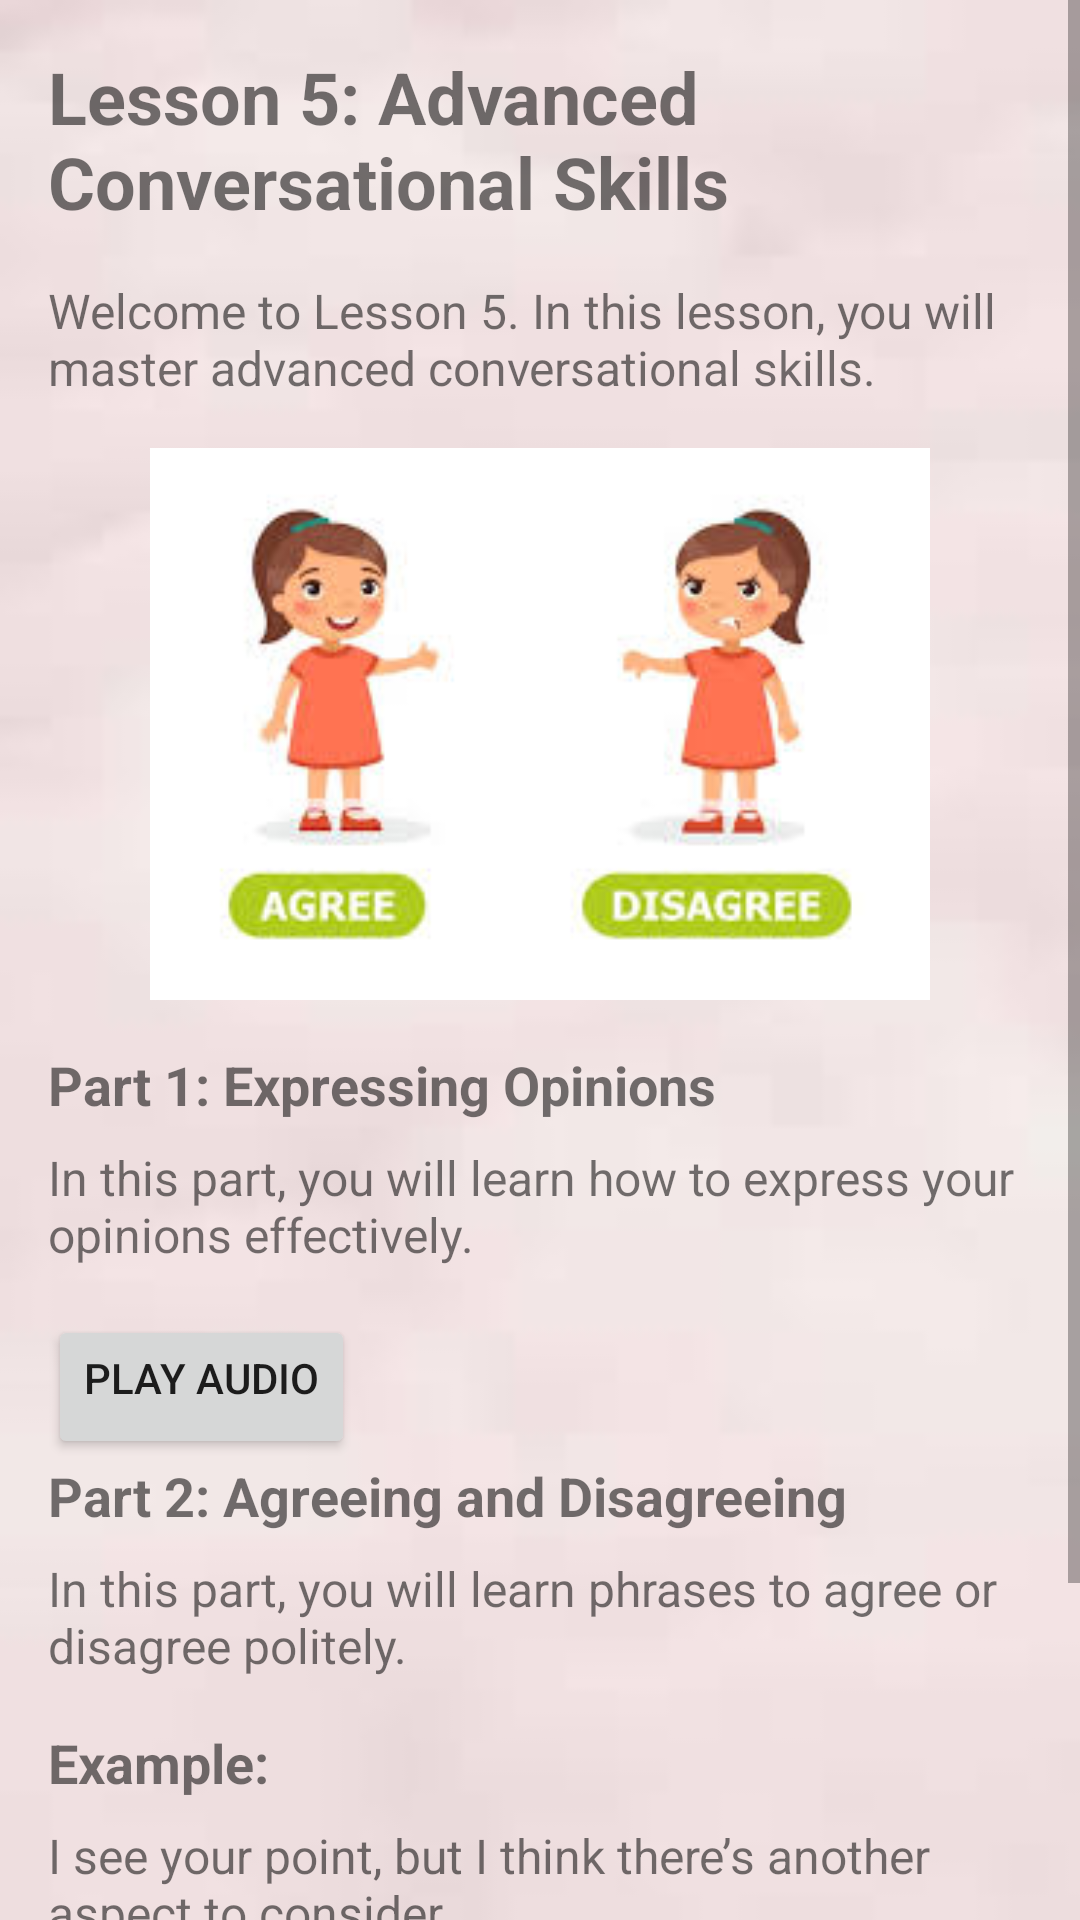

Here is an Android app screen rendered from its layout file. Give the layout XML and the strings, colors and styles it references.
<!-- AndroidManifest.xml: application theme Theme.Language -->
<!-- res/layout/activity_lesson5.xml -->
<?xml version="1.0" encoding="utf-8"?>
<ScrollView xmlns:android="http://schemas.android.com/apk/res/android"
    android:layout_width="match_parent"
    android:layout_height="match_parent"
    android:background="@drawable/back">

    <LinearLayout
        android:layout_width="match_parent"
        android:layout_height="wrap_content"
        android:orientation="vertical"
        android:padding="16dp">

        <TextView
            android:id="@+id/lessonTitle"
            android:layout_width="wrap_content"
            android:layout_height="wrap_content"
            android:text="Lesson 5: Advanced Conversational Skills"
            android:textSize="24sp"
            android:textStyle="bold"
            android:paddingBottom="16dp"/>

        <TextView
            android:id="@+id/lessonContent"
            android:layout_width="wrap_content"
            android:layout_height="wrap_content"
            android:text="Welcome to Lesson 5. In this lesson, you will master advanced conversational skills."
            android:textSize="16sp"
            android:paddingBottom="16dp"/>

        <ImageView
            android:id="@+id/lessonImage"
            android:layout_width="match_parent"
            android:layout_height="200dp"
            android:src="@drawable/less5"
            android:contentDescription="Lesson Image"
            android:paddingBottom="16dp"/>

        <TextView
            android:id="@+id/lessonPart1"
            android:layout_width="wrap_content"
            android:layout_height="wrap_content"
            android:text="Part 1: Expressing Opinions"
            android:textSize="18sp"
            android:textStyle="bold"
            android:paddingBottom="8dp"/>

        <TextView
            android:id="@+id/lessonPart1Content"
            android:layout_width="wrap_content"
            android:layout_height="wrap_content"
            android:text="In this part, you will learn how to express your opinions effectively."
            android:textSize="16sp"
            android:paddingBottom="16dp"/>

        <Button
            android:id="@+id/playAudioButton"
            android:layout_width="wrap_content"
            android:layout_height="wrap_content"
            android:text="Play Audio"
            android:paddingBottom="16dp"/>

        <TextView
            android:id="@+id/lessonPart2"
            android:layout_width="wrap_content"
            android:layout_height="wrap_content"
            android:text="Part 2: Agreeing and Disagreeing"
            android:textSize="18sp"
            android:textStyle="bold"
            android:paddingBottom="8dp"/>

        <TextView
            android:id="@+id/lessonPart2Content"
            android:layout_width="wrap_content"
            android:layout_height="wrap_content"
            android:text="In this part, you will learn phrases to agree or disagree politely."
            android:textSize="16sp"
            android:paddingBottom="16dp"/>

        <TextView
            android:id="@+id/lessonExampleTitle"
            android:layout_width="wrap_content"
            android:layout_height="wrap_content"
            android:text="Example:"
            android:textSize="18sp"
            android:textStyle="bold"
            android:paddingBottom="8dp"/>

        <TextView
            android:id="@+id/lessonExampleContent"
            android:layout_width="wrap_content"
            android:layout_height="wrap_content"
            android:text="I see your point, but I think there’s another aspect to consider."
            android:textSize="16sp"
            android:paddingBottom="16dp"/>

        <Button
            android:id="@+id/nextLessonButton"
            android:layout_width="wrap_content"
            android:layout_height="wrap_content"
            android:text="Next Lesson"
            android:layout_gravity="center"/>

        <Button
            android:id="@+id/previousLessonButton"
            android:layout_width="wrap_content"
            android:layout_height="wrap_content"
            android:text="Previous Lesson"
            android:layout_gravity="center"/>

    </LinearLayout>
</ScrollView>
<!-- resources referenced by this layout -->
<resources>
  <!-- drawable back: jpeg bitmap (drawable, 1186 bytes) -->
  <!-- drawable less5: jpeg bitmap (drawable, 6892 bytes) -->
  <style name="Theme.Language" parent="Theme.MaterialComponents.DayNight.DarkActionBar">
          
          <item name="colorPrimary">@color/purple_500</item>
          <item name="colorPrimaryVariant">@color/purple_700</item>
          <item name="colorOnPrimary">@color/white</item>
          
          <item name="colorSecondary">@color/teal_200</item>
          <item name="colorSecondaryVariant">@color/teal_700</item>
          <item name="colorOnSecondary">@color/black</item>
          
          <item name="android:statusBarColor" tools:targetApi="l">@color/purple_700</item>
          
      </style>
  <!-- not gathered from this repository: default colours our renderer supplied (Android Studio template values) -->
  <color name="purple_500">#FF6200EE</color>
  <color name="purple_700">#FF3700B3</color>
  <color name="teal_200">#FF03DAC5</color>
  <color name="teal_700">#FF018786</color>
  <color name="black">#FF000000</color>
  <color name="white">#FFFFFFFF</color>
</resources>
